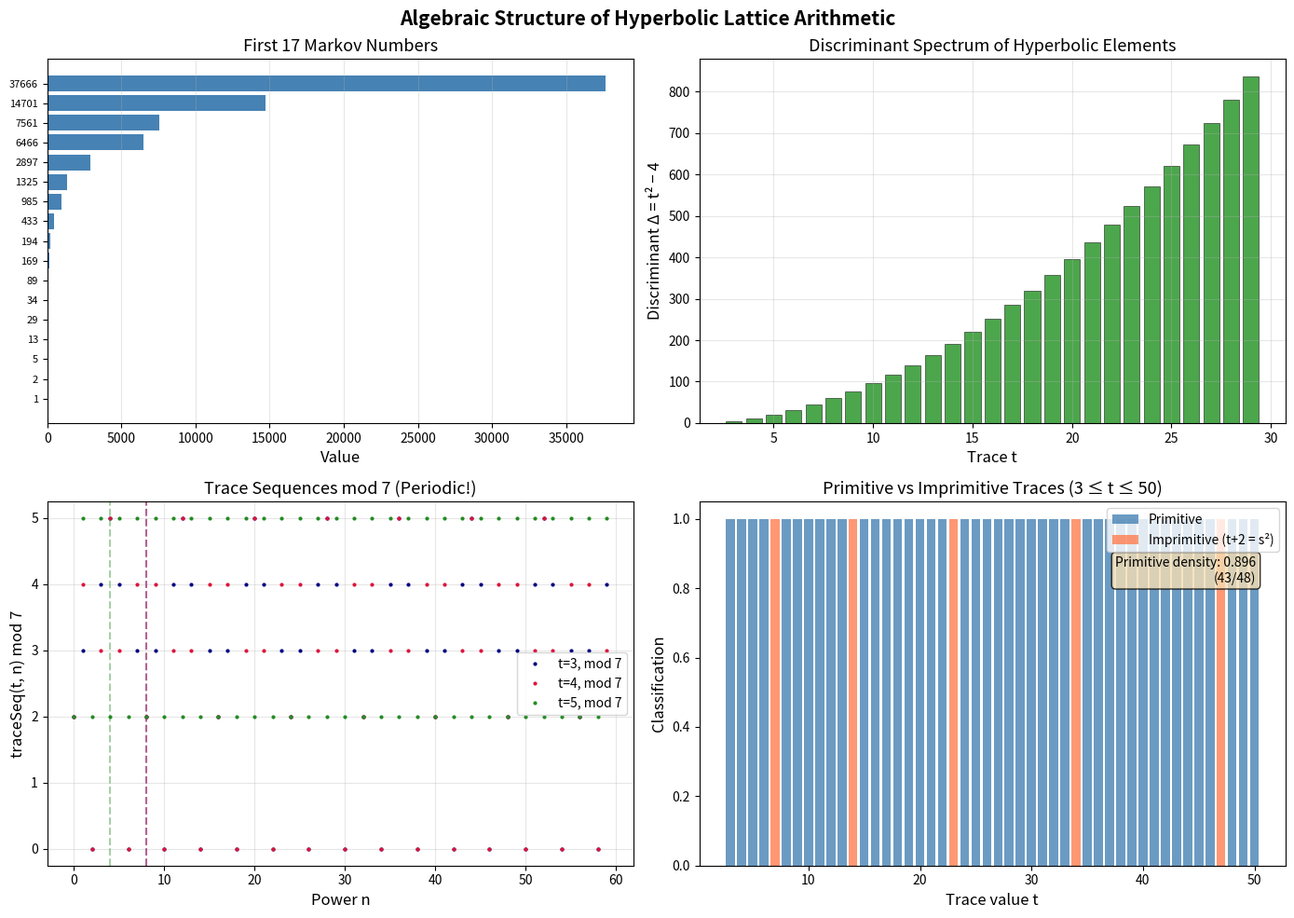

Write the Python code that produced this figure.
"""
Visualization 3: Markov Triples and the Vieta Involution Tree

Illustrates:
1. The Markov tree generated by the Vieta involution z → 3xy - z
2. Growth of Markov numbers (connecting to trace sequences)
3. The spectral data: discriminant vs trace for SL₂(ℤ) elements
4. Trace sequence mod p periodicity (connecting to congruence subgroups)
"""

import numpy as np
import matplotlib.pyplot as plt
import math

def trace_seq(t, n):
    if n == 0: return 2
    if n == 1: return t
    a, b = 2, t
    for _ in range(n - 1):
        a, b = b, t * b - a
    return b

fig, axes = plt.subplots(2, 2, figsize=(14, 10))

# Panel 1: Markov tree
ax = axes[0, 0]

def markov_tree(max_depth=6):
    result = []
    seen = set()
    queue = [(1, 1, 1, 0)]
    while queue:
        x, y, z, d = queue.pop(0)
        key = tuple(sorted((x, y, z)))
        if key in seen: continue
        seen.add(key)
        result.append((key, d))
        if d < max_depth:
            for a, b, c in [(x,y,z), (y,z,x), (z,x,y)]:
                new_c = 3*a*b - c
                if new_c > 0:
                    queue.append((a, b, new_c, d+1))
    return result

triples = markov_tree(5)
markov_numbers = sorted(set(v for t, _ in triples for v in t))

ax.barh(range(len(markov_numbers[:20])), markov_numbers[:20], color='steelblue')
ax.set_yticks(range(len(markov_numbers[:20])))
ax.set_yticklabels([str(m) for m in markov_numbers[:20]], fontsize=8)
ax.set_xlabel('Value', fontsize=12)
ax.set_title(f'First {min(20, len(markov_numbers))} Markov Numbers', fontsize=13)
ax.grid(True, alpha=0.3, axis='x')

# Panel 2: Discriminant spectrum
ax = axes[0, 1]
traces = range(3, 30)
discriminants = [(t, t**2 - 4) for t in traces]
colors_list = ['green' if (t**2 - 4) % 4 in [0, 1] else 'red' for t, _ in discriminants]

ax.bar([t for t, _ in discriminants], [d for _, d in discriminants],
       color=colors_list, alpha=0.7, edgecolor='black', linewidth=0.5)
ax.set_xlabel('Trace t', fontsize=12)
ax.set_ylabel('Discriminant Δ = t² − 4', fontsize=12)
ax.set_title('Discriminant Spectrum of Hyperbolic Elements', fontsize=13)
ax.grid(True, alpha=0.3)

# Add classification
for t, d in discriminants[:10]:
    sqrt_d = math.isqrt(d)
    is_square = sqrt_d * sqrt_d == d
    if is_square:
        ax.annotate('□', (t, d), ha='center', va='bottom', fontsize=8, color='purple')

# Panel 3: Trace sequence mod p
ax = axes[1, 0]
p = 7
t_vals = [3, 4, 5]
colors_ts = ['navy', 'crimson', 'forestgreen']

for t, color in zip(t_vals, colors_ts):
    n_range = range(60)
    vals_mod = [trace_seq(t, n) % p for n in n_range]
    ax.plot(list(n_range), vals_mod, '.', color=color, markersize=4,
            label=f't={t}, mod {p}')
    
    # Find period
    for period in range(1, len(vals_mod)):
        if period >= 3 and all(vals_mod[i] == vals_mod[i+period] 
                                for i in range(min(period, len(vals_mod)-period))):
            ax.axvline(x=period, color=color, linestyle='--', alpha=0.4)
            break

ax.set_xlabel('Power n', fontsize=12)
ax.set_ylabel(f'traceSeq(t, n) mod {p}', fontsize=12)
ax.set_title(f'Trace Sequences mod {p} (Periodic!)', fontsize=13)
ax.legend()
ax.grid(True, alpha=0.3)

# Panel 4: Primitive vs imprimitive traces
ax = axes[1, 1]
N = 50
primitive = []
imprimitive = []
for t in range(3, N + 1):
    is_imp = any(s * s == t + 2 for s in range(2, t + 1))
    if is_imp:
        imprimitive.append(t)
    else:
        primitive.append(t)

ax.bar(primitive, [1]*len(primitive), color='steelblue', label='Primitive', alpha=0.8)
ax.bar(imprimitive, [1]*len(imprimitive), color='coral', label='Imprimitive (t+2 = s²)', alpha=0.8)
ax.set_xlabel('Trace value t', fontsize=12)
ax.set_ylabel('Classification', fontsize=12)
ax.set_title(f'Primitive vs Imprimitive Traces (3 ≤ t ≤ {N})', fontsize=13)
ax.legend()

# Compute density
prim_count = len(primitive)
total = len(primitive) + len(imprimitive)
density = prim_count / total
ax.text(0.95, 0.85, f'Primitive density: {density:.3f}\n({prim_count}/{total})',
        transform=ax.transAxes, ha='right', va='top',
        bbox=dict(boxstyle='round', facecolor='wheat', alpha=0.8),
        fontsize=10)

plt.suptitle('Algebraic Structure of Hyperbolic Lattice Arithmetic',
             fontsize=15, fontweight='bold')
plt.tight_layout()
plt.savefig('viz_markov_tree.png', dpi=150, bbox_inches='tight')
plt.close()
print("Saved viz_markov_tree.png")
